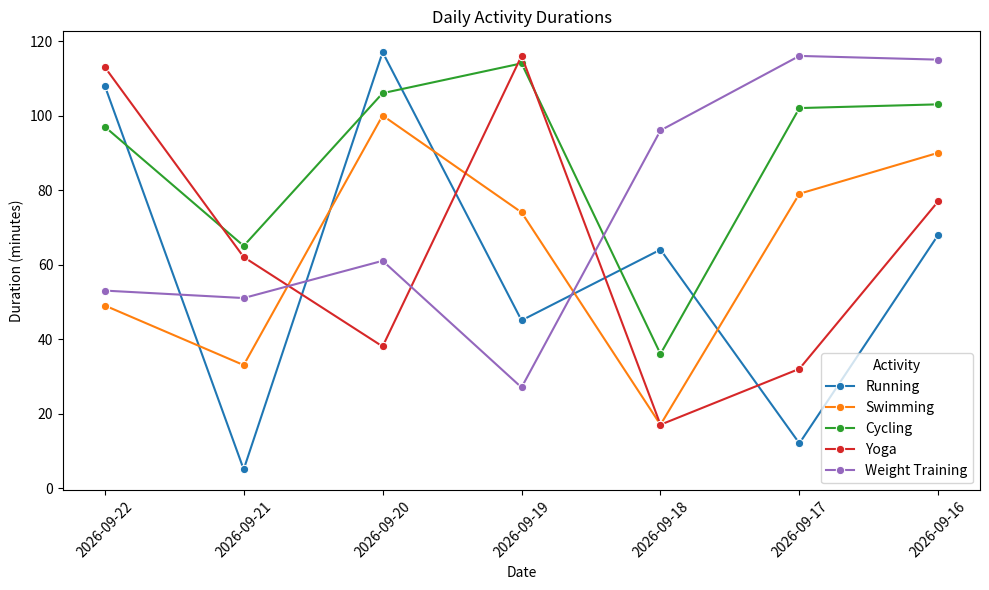

The matplotlib source for this figure:
from datetime import datetime, timedelta
import pandas as pd
import random
import seaborn as sns
import matplotlib.pyplot as plt

def task_func(days_in_past=7, random_seed=0):
    # Set the random seed for reproducibility
    random.seed(random_seed)
    
    # Define the activities
    activities = ["Running", "Swimming", "Cycling", "Yoga", "Weight Training"]
    
    # Generate a list of dates in the past
    dates = [datetime.now() - timedelta(days=i) for i in range(days_in_past)]
    
    # Create a list to store the data
    data = []
    
    # Generate random data for each date and activity
    for date in dates:
        for activity in activities:
            duration = random.randint(0, 120)
            data.append({
                'Date': date.strftime('%Y-%m-%d'),
                'Activity': activity,
                'Duration': duration
            })
    
    # Create a DataFrame from the data
    df = pd.DataFrame(data)
    
    # Plot the data using Seaborn
    plt.figure(figsize=(10, 6))
    ax = sns.lineplot(data=df, x='Date', y='Duration', hue='Activity', marker='o')
    ax.set_title('Daily Activity Durations')
    ax.set_xlabel('Date')
    ax.set_ylabel('Duration (minutes)')
    plt.xticks(rotation=45)
    plt.tight_layout()
    
    # Return the Axes object and the DataFrame
    return ax, df

# Example usage
ax, df = task_func(days_in_past=7, random_seed=0)
plt.show()